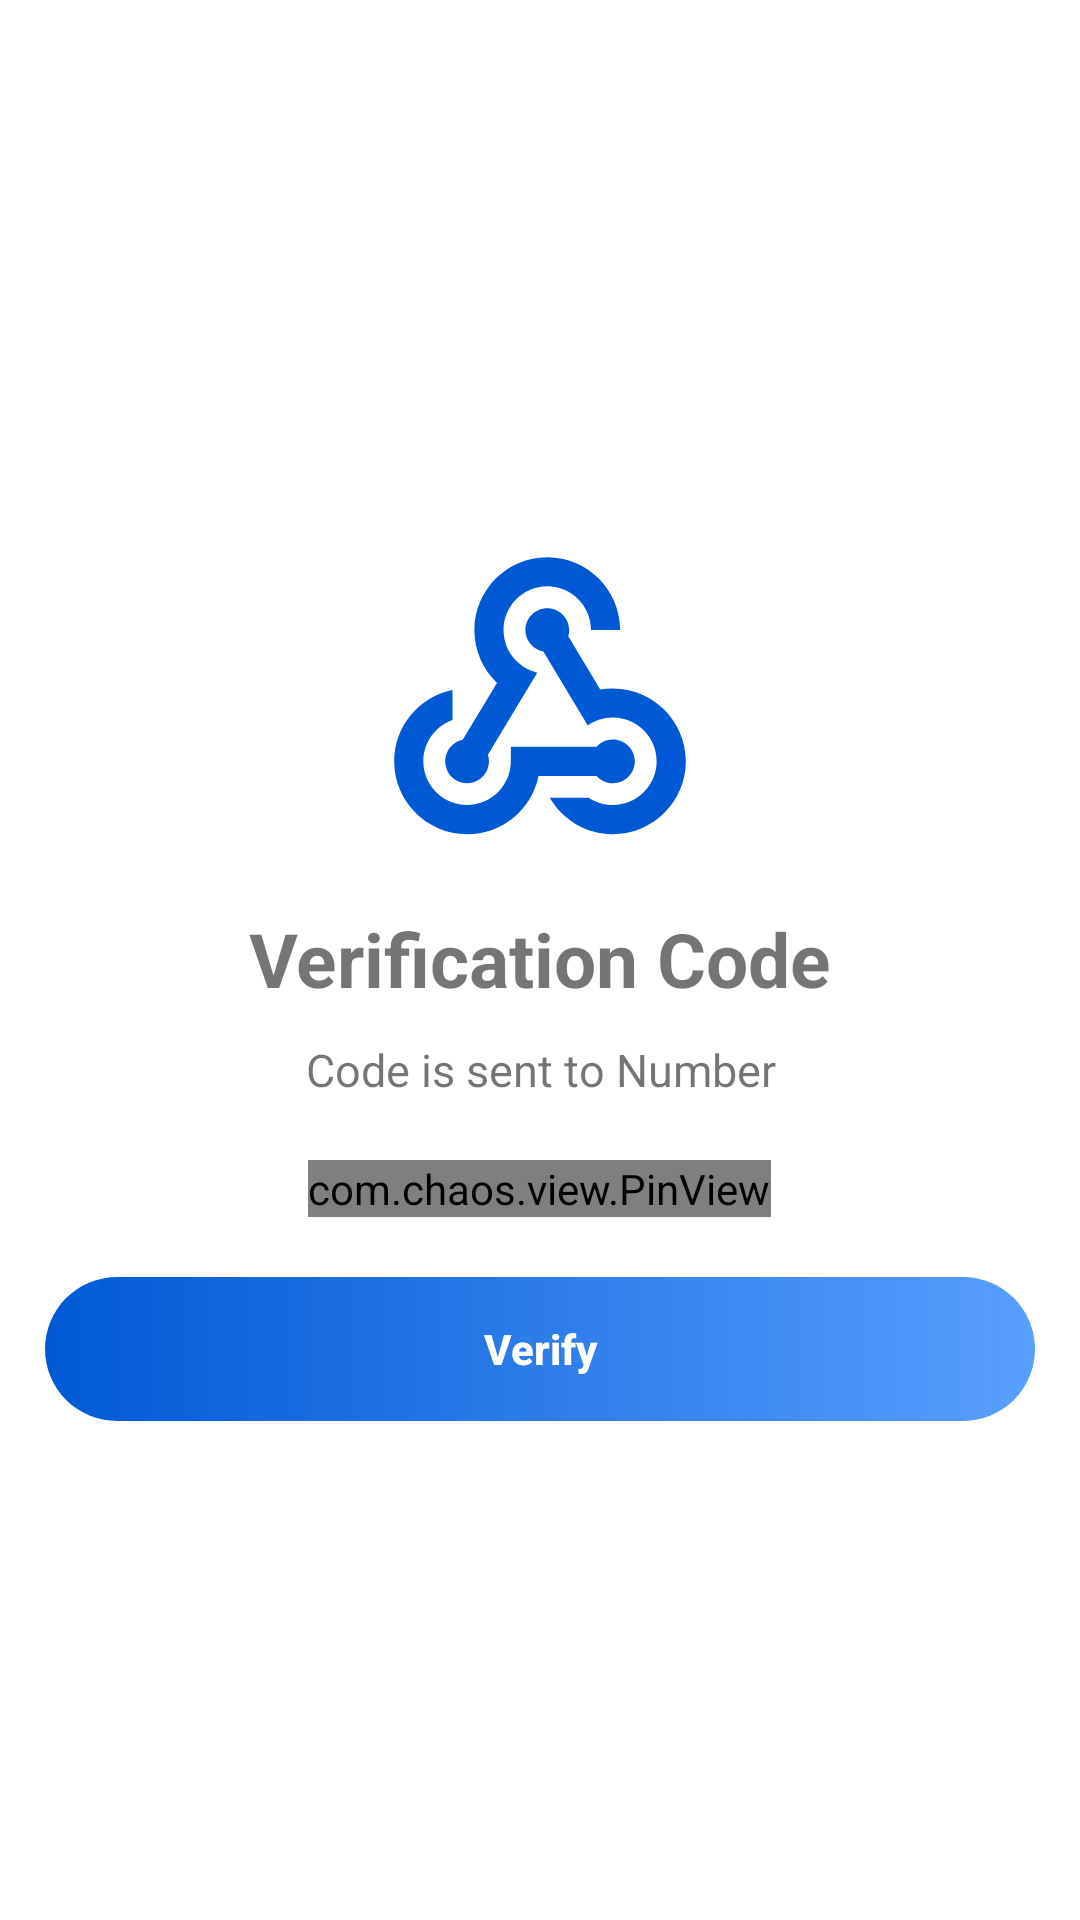

Produce the Android XML layout that renders to this screen, including the resource entries it uses.
<!-- AndroidManifest.xml: application theme Theme.MobileComputingProject -->
<!-- res/layout/activity_verify_code.xml -->
<?xml version="1.0" encoding="utf-8"?>
<LinearLayout xmlns:android="http://schemas.android.com/apk/res/android"
    xmlns:app="http://schemas.android.com/apk/res-auto"
    xmlns:tools="http://schemas.android.com/tools"
    android:layout_width="match_parent"
    android:layout_height="match_parent"
    android:orientation="vertical"
    android:gravity="center_vertical"
    android:padding="15sp"
    tools:context=".verify_code">

    <ImageView
        android:id="@+id/imageView"
        android:layout_width="20mm"
        android:layout_height="20mm"
        android:layout_gravity="center_horizontal"
        android:elevation="@dimen/cardview_default_elevation"
        android:layout_marginTop="10sp"
        app:srcCompat="@drawable/app_logo_ffffff" />
    <TextView
        android:layout_width="match_parent"
        android:layout_height="wrap_content"
        android:text="Verification Code"
        android:layout_marginTop="10dp"
        android:textSize="25sp"
        android:textAlignment="center"
        android:textStyle="bold"

        />
    <TextView
        android:layout_width="match_parent"
        android:layout_height="wrap_content"
        android:text="Code is sent to Number"
        android:layout_marginTop="10dp"
        android:textSize="15sp"
        android:textAlignment="center"
        android:textStyle="normal"
        android:layout_marginBottom="20dp"
        />
    <com.chaos.view.PinView
        android:layout_width="wrap_content"
        android:layout_height="wrap_content"
        android:id="@+id/pin_view"
        app:itemCount="6"
        app:itemWidth="50dp"
        app:itemHeight="50dp"
        android:layout_gravity="center"
        app:lineColor="@color/main_color"
        android:itemBackground="@color/white"
        style="@style/PinWidget.PinView"
        android:inputType="number"
        android:cursorVisible="true"
        app:cursorColor="@color/black"
        app:hideLineWhenFilled="true"
        app:itemRadius="5dp"
    />
    <androidx.appcompat.widget.AppCompatButton
        android:id="@+id/verify_btn"
        android:layout_width="match_parent"
        android:layout_height="wrap_content"
        android:background="@drawable/gradient_background"
        android:layout_marginTop="20sp"
        android:textColor="@color/white"
        android:textAllCaps="false"
        android:textStyle="bold"
        android:text="Verify" />

</LinearLayout>
<!-- resources referenced by this layout -->
<resources>
  <color name="black">#FF000000</color>
  <color name="main_color">#0059d4</color>
  <color name="white">#FFFFFFFF</color>
  <!-- drawable app_logo_ffffff (drawable) -->
  <vector android:height="30dp" android:tint="#0059d4"
      android:viewportHeight="24" android:viewportWidth="24"
      android:width="30dp" xmlns:android="http://schemas.android.com/apk/res/android">
      <path android:fillColor="#0059D4" android:pathData="M10,15l5.88,0c0.27,-0.31 0.67,-0.5 1.12,-0.5c0.83,0 1.5,0.67 1.5,1.5c0,0.83 -0.67,1.5 -1.5,1.5c-0.44,0 -0.84,-0.19 -1.12,-0.5l-3.98,0c-0.46,2.28 -2.48,4 -4.9,4c-2.76,0 -5,-2.24 -5,-5c0,-2.42 1.72,-4.44 4,-4.9l0,2.07C4.84,13.58 4,14.7 4,16c0,1.65 1.35,3 3,3s3,-1.35 3,-3V15zM12.5,4c1.65,0 3,1.35 3,3h2c0,-2.76 -2.24,-5 -5,-5l0,0c-2.76,0 -5,2.24 -5,5c0,1.43 0.6,2.71 1.55,3.62l-2.35,3.9C6.02,14.66 5.5,15.27 5.5,16c0,0.83 0.67,1.5 1.5,1.5s1.5,-0.67 1.5,-1.5c0,-0.16 -0.02,-0.31 -0.07,-0.45l3.38,-5.63C10.49,9.61 9.5,8.42 9.5,7C9.5,5.35 10.85,4 12.5,4zM17,13c-0.64,0 -1.23,0.2 -1.72,0.54l-3.05,-5.07C11.53,8.35 11,7.74 11,7c0,-0.83 0.67,-1.5 1.5,-1.5S14,6.17 14,7c0,0.15 -0.02,0.29 -0.06,0.43l2.19,3.65C16.41,11.03 16.7,11 17,11l0,0c2.76,0 5,2.24 5,5c0,2.76 -2.24,5 -5,5c-1.85,0 -3.47,-1.01 -4.33,-2.5l2.67,0C15.82,18.82 16.39,19 17,19c1.65,0 3,-1.35 3,-3S18.65,13 17,13z"/>
  </vector>
  <!-- drawable gradient_background (drawable) -->
  <?xml version="1.0" encoding="utf-8"?>
  <shape xmlns:android="http://schemas.android.com/apk/res/android">
      <gradient
          android:startColor="#0059d4"
          android:endColor="#A6006BFF"
          android:angle="0"
          ></gradient>
      <corners
          android:radius="35dp"
          />
  </shape>
  <style name="Theme.MobileComputingProject" parent="Theme.MaterialComponents.DayNight.DarkActionBar">
          
          <item name="colorPrimary">@color/secondry_color</item>
          <item name="colorPrimaryVariant">@color/main_color</item>
          <item name="colorOnPrimary">@color/white</item>
          
          <item name="colorSecondary">@color/teal_200</item>
          <item name="colorSecondaryVariant">@color/teal_700</item>
          <item name="colorOnSecondary">@color/black</item>
          
          <item name="android:statusBarColor">?attr/colorPrimaryVariant</item>
          
      </style>
  <color name="secondry_color">#006bff</color>
  <color name="teal_200">#FF03DAC5</color>
  <color name="teal_700">#FF018786</color>
</resources>
